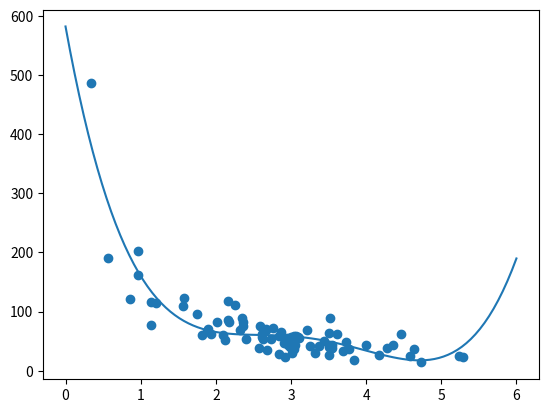

The matplotlib source for this figure:
import numpy
import matplotlib.pyplot as plt
numpy.random.seed(2)

x = numpy.random.normal(3, 1, 100)
y = numpy.random.normal(150, 40, 100) / x

train_x = x[:80]
train_y = y[:80]

test_x = x[80:]
test_y = y[80:]

mymodel = numpy.poly1d(numpy.polyfit(train_x, train_y, 4))

myline = numpy.linspace(0, 6, 100)

plt.scatter(train_x, train_y)
plt.plot(myline, mymodel(myline))
plt.show()




#Fit the Data Set
#What does the data set look like? In my opinion I think the best fit would be a polynomial regression, so let us draw a line of polynomial regression.
#
#To draw a line through the data points, we use the plot() method of the matplotlib module:
#
#Example
#Draw a polynomial regression line through the data points:
#
